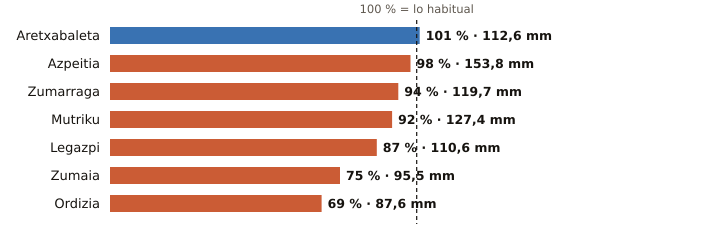

Source data for this figure (header and first rows):
estacion, provincia, indicativo, mm_otono, referencia_mm, pct, periodo_referencia, hasta, hora
Aretxabaleta, Gipuzkoa, 1048X, 112.6, 111.2, 101, 2009-2025, 2026-10-21, 16
Azpeitia, Gipuzkoa, 1038X, 153.8, 157.2, 98, 2009-2025, 2026-10-21, 17
Zumarraga, Gipuzkoa, 1037Y, 119.7, 126.7, 94, 2008-2025, 2026-10-21, 17
Mutriku, Gipuzkoa, 1052A, 127.4, 138.9, 92, 2009-2025, 2026-10-21, 17
Legazpi, Gipuzkoa, 1037X, 110.6, 126.6, 87, 2003-2025, 2026-10-21, 17
Zumaia, Gipuzkoa, 1041A, 95.5, 127.5, 75, 1991-2020, 2026-10-21, 17
Ordizia, Gipuzkoa, 1026X, 87.6, 126.8, 69, 2009-2025, 2026-10-21, 17
